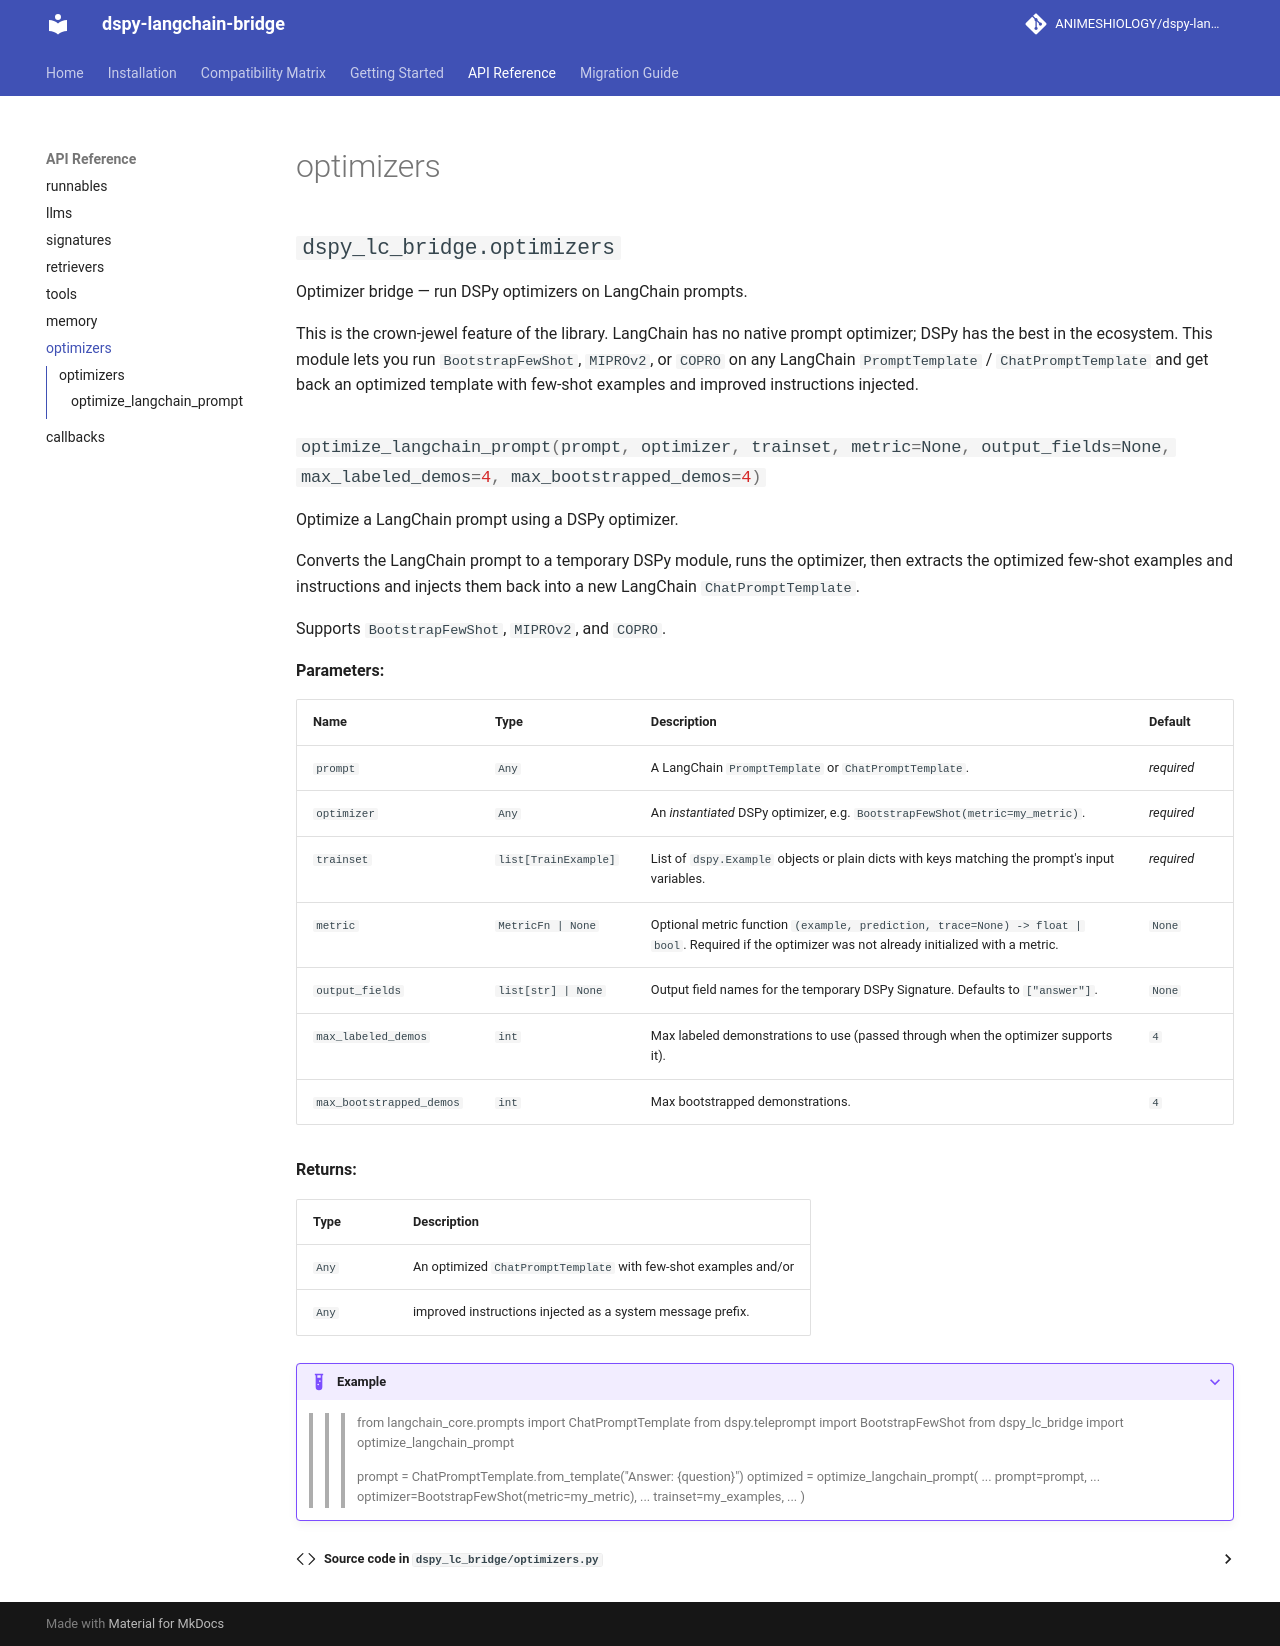

repository: ANIMESHIOLOGY/dspy-langchain-bridge · page: api-reference/optimizers/index.html · generator: mkdocs

# optimizers

::: dspy_lc_bridge.optimizers
    options:
      show_root_heading: true
      show_source: true
      members:
        - optimize_langchain_prompt
